The GitHub repository gavish0007/BirdSense contains a labelled image folder "processed" with 8 categories: common koel, common myna, common tailorbird, greater coucal, house sparrow, indian robin, red vented bulbul, rose ringed parakeet. Examples follow, each with its label.

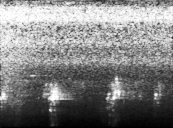
Label: house sparrow

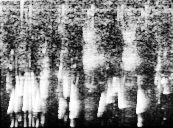
Label: indian robin

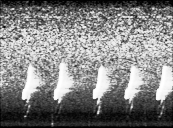
Label: common tailorbird

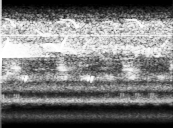
Label: common koel

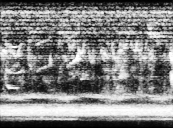
Label: greater coucal

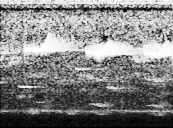
Label: common koel
